Photos from the image-classification dataset "images_256" in the GitHub repository Do-Trung-Quan/DO-AN-TOT-NGHIEP-E22-T02. Its 3 classes are: STB, normal, silicosis.

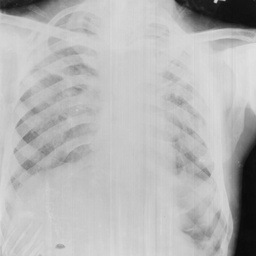
Label: STB

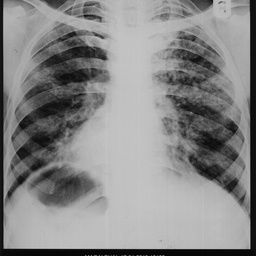
Label: silicosis

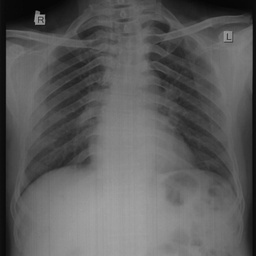
Label: silicosis

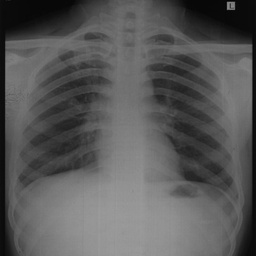
Label: normal

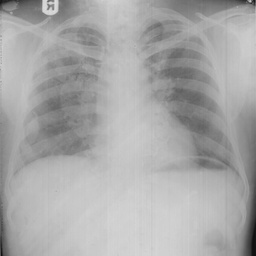
Label: normal

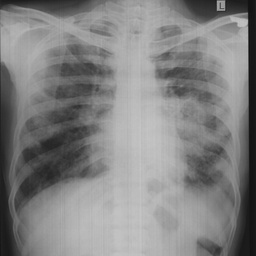
Label: STB
